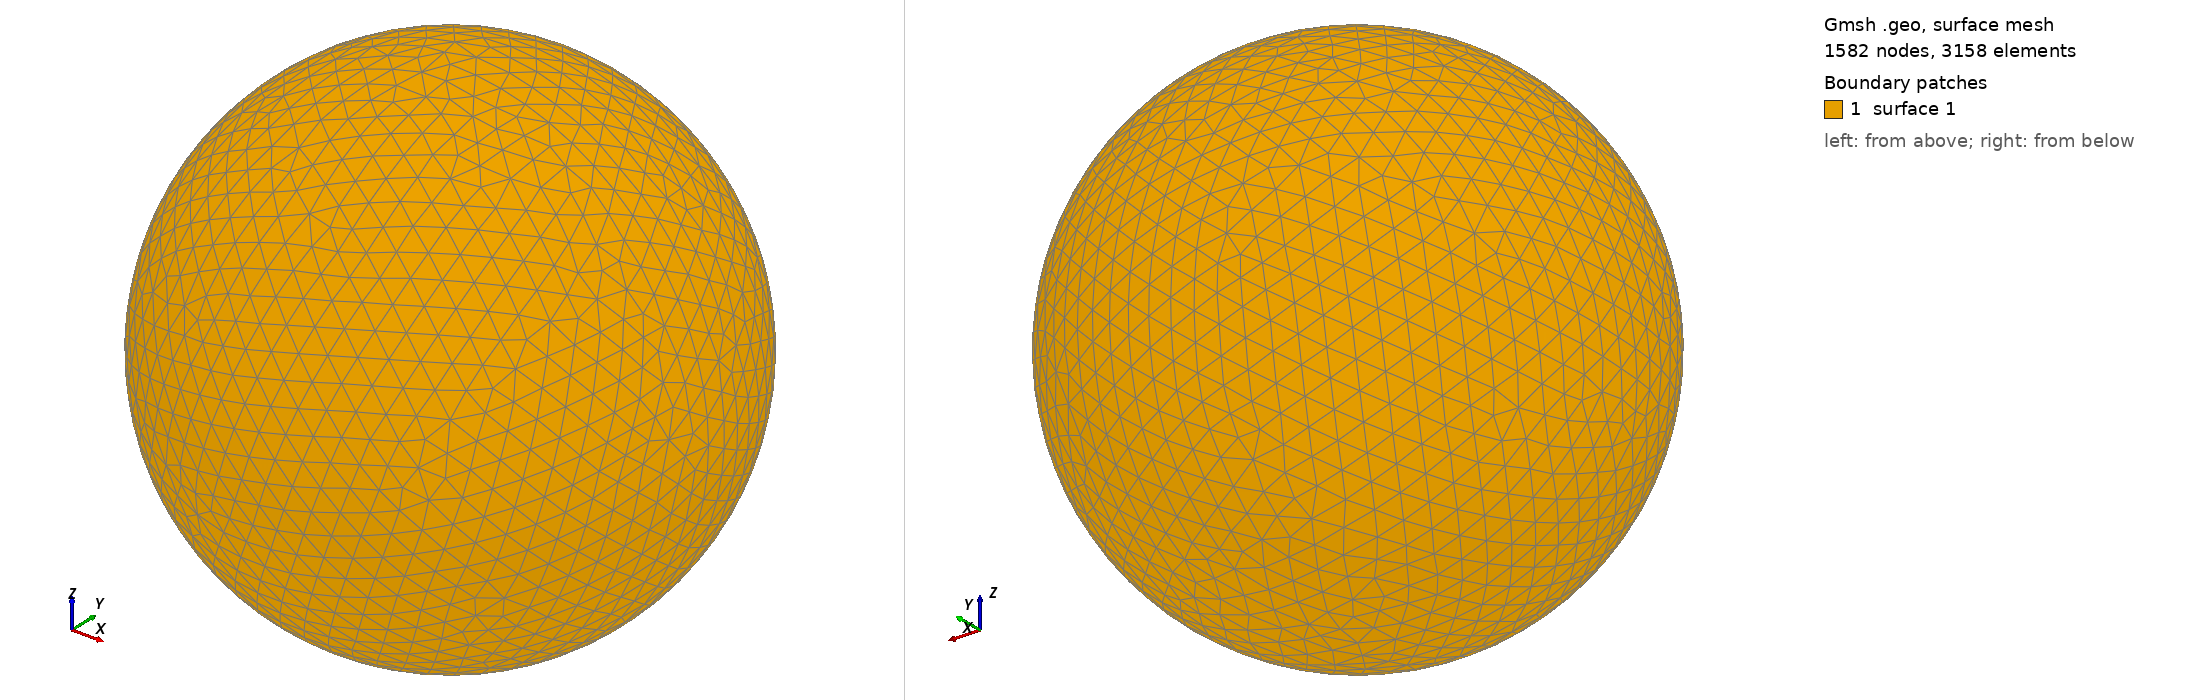

Gmsh geometry script, surface-meshed: 1582 nodes, 3158 surface elements. Boundary patches (legend numbers): 1 surface 1. Left view from above one corner, right view from below the opposite corner. The script declares no physical surfaces, so the legend lists its geometric surfaces. The drawing asked Gmsh for element sizes between 1% and 20% of the model's largest extent; the script's own settings can give other sizes.

=== shot0402.geo (drawn) ===
SetFactory("OpenCASCADE");
Point(1) = {0,0,0,0};
Sphere(1) = {0,0,0,0.00460900};
MeshSize{ PointsOf{ Surface{:}; } } = 0.000460900;
Mesh.ElementOrder=1;
Mesh.Format=39;
